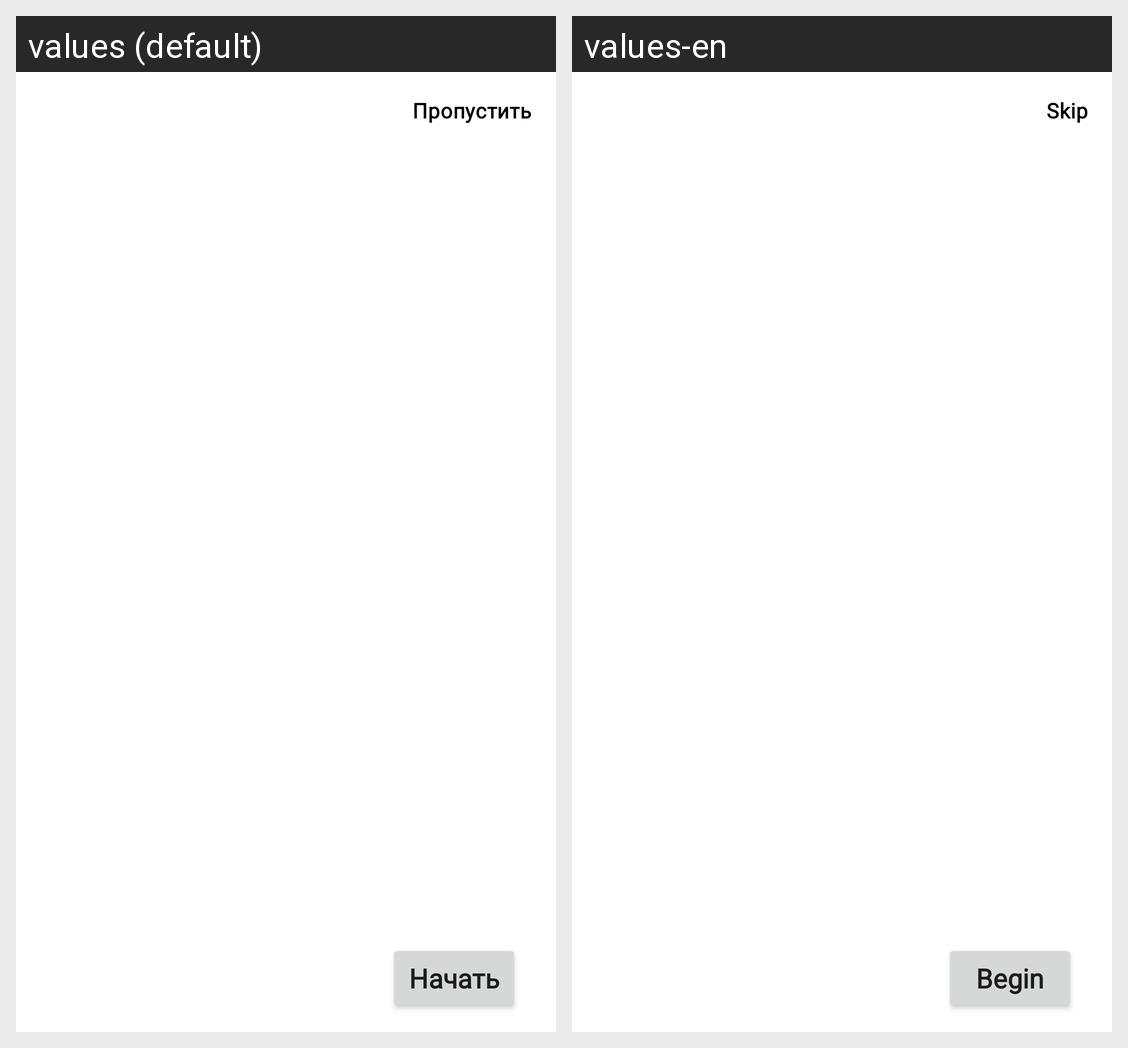

Translations of the strings shown on this Android screen, per locale in the grid:
Android screen res/layout/fragment_onboarding.xml rendered under 2 locales, left to right: values (default), values-en. Device: Nexus 5 (rendered at 1080×1920; each locale shown at half size, 540×960, under a caption strip naming it); theme Theme.SeaOfImages.
Strings drawn on this screen, with the default value and each locale's value (text and hints the layout hard-codes, and strings that could not be matched under every locale, appear in the picture but are not listed):

skip
  values: Пропустить
  values-en: Skip

start
  values: Начать
  values-en: Begin
